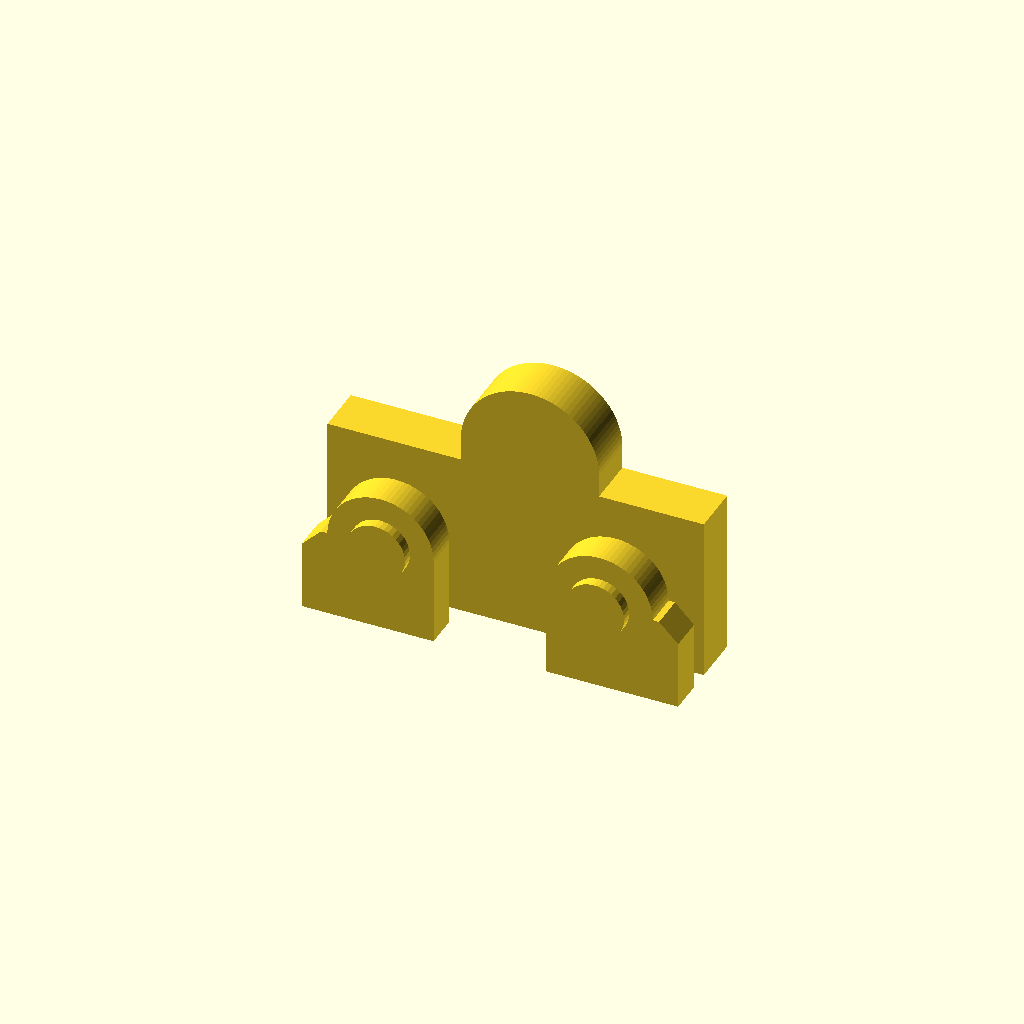
Cell 1: the model at its default parameters.
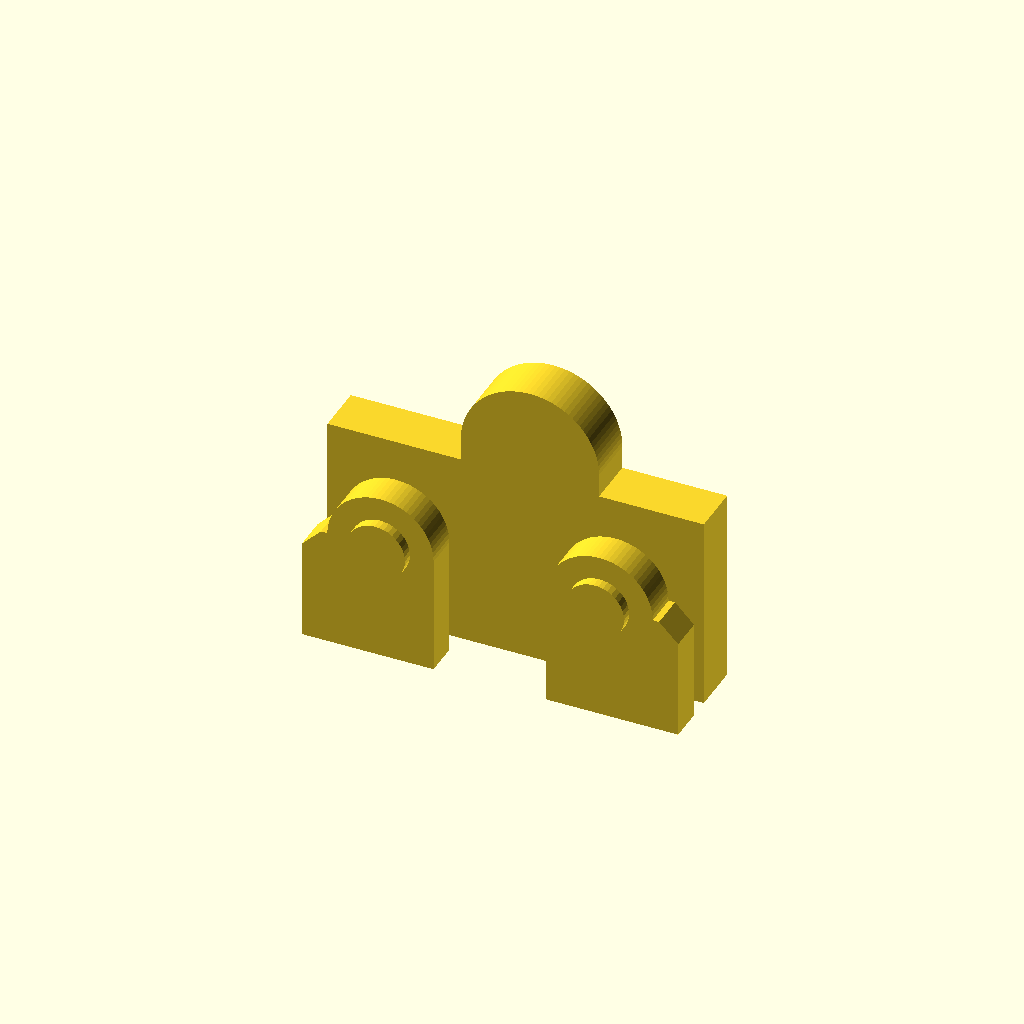
Cell 2 — leadingEdge set to 5, the other parameters unchanged.
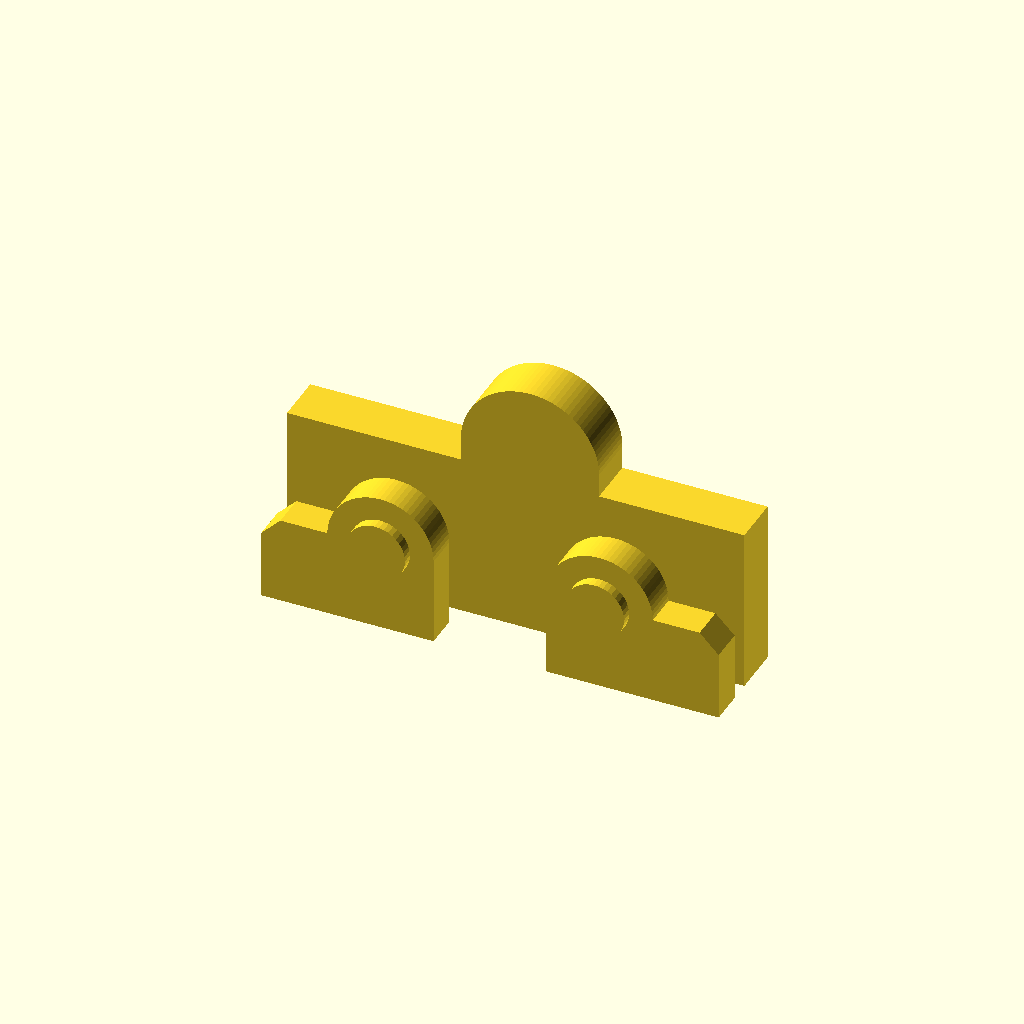
Cell 3: flankEdge = 5 (everything else at default).
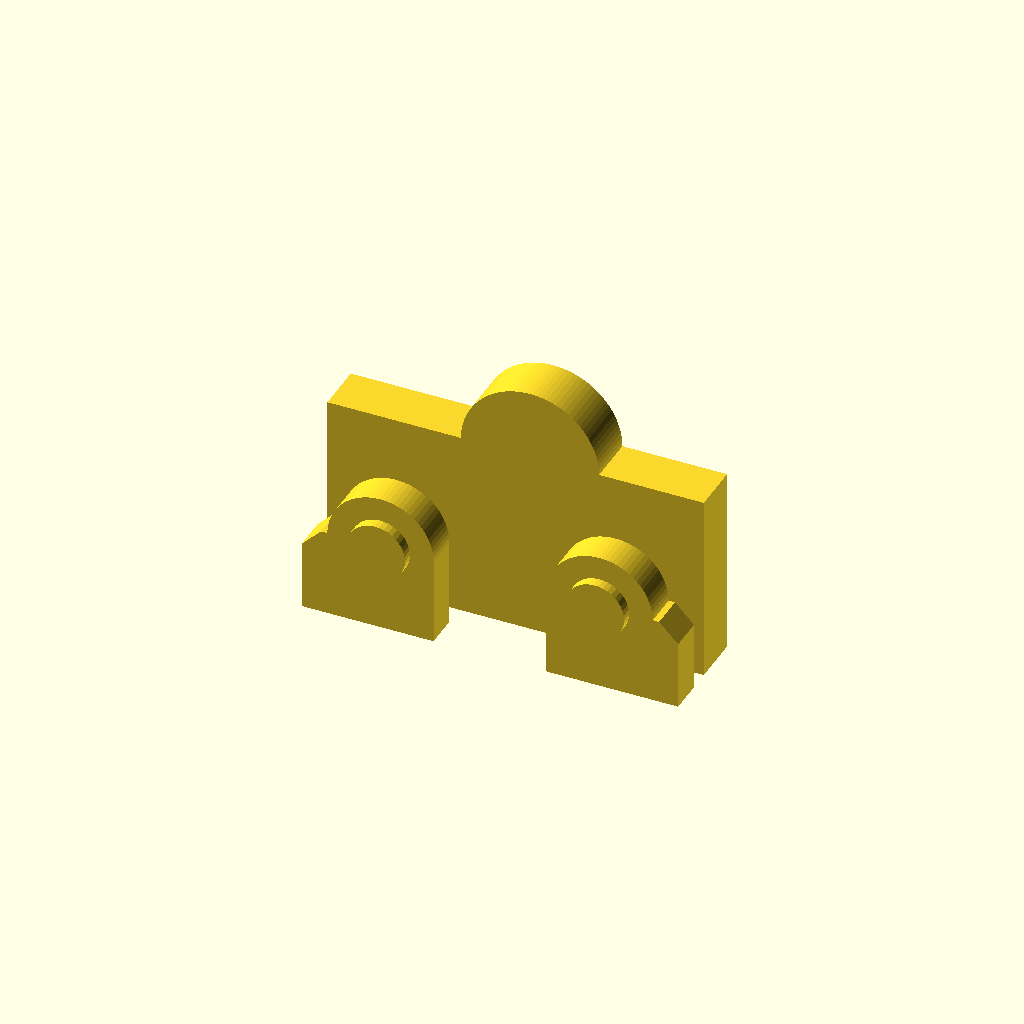
Cell 4: trailingEdge = 3.6 (everything else at default).
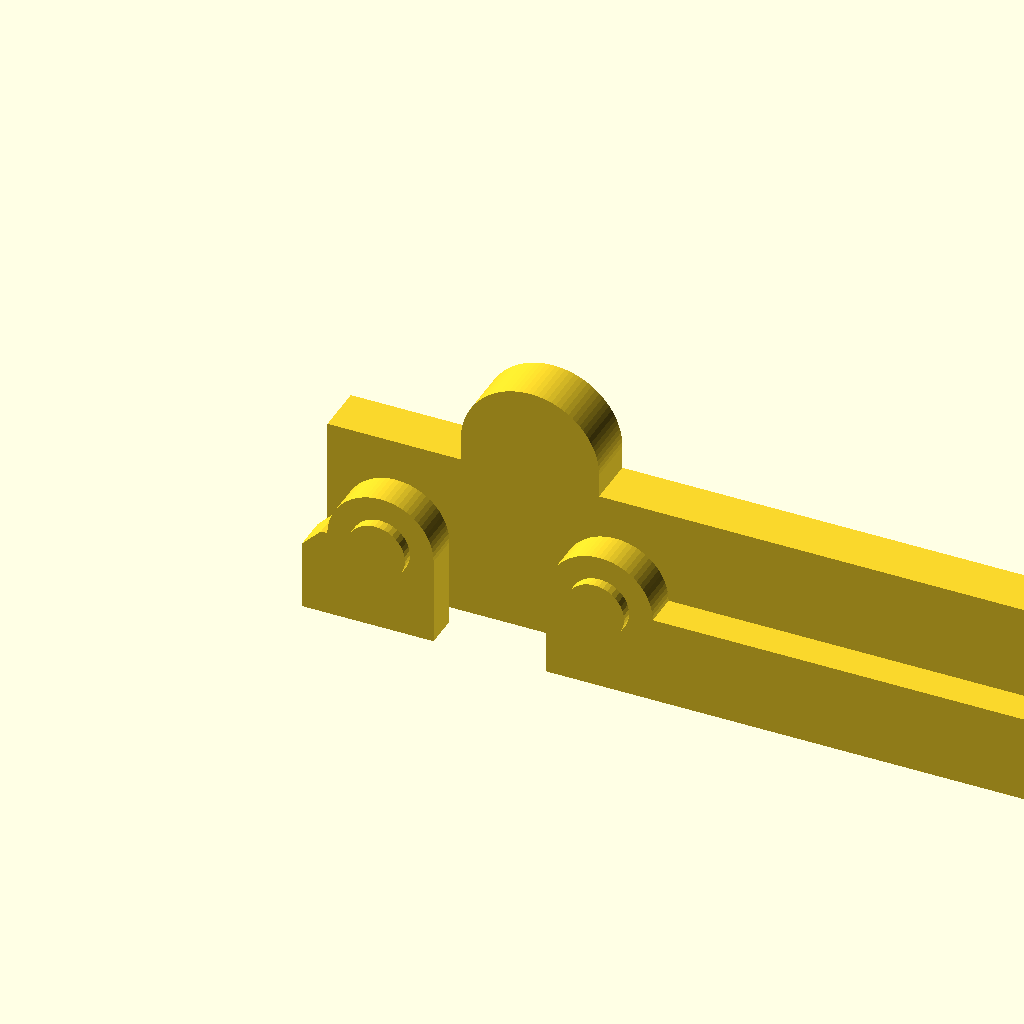
Cell 5: the same model with bBoard = 100.
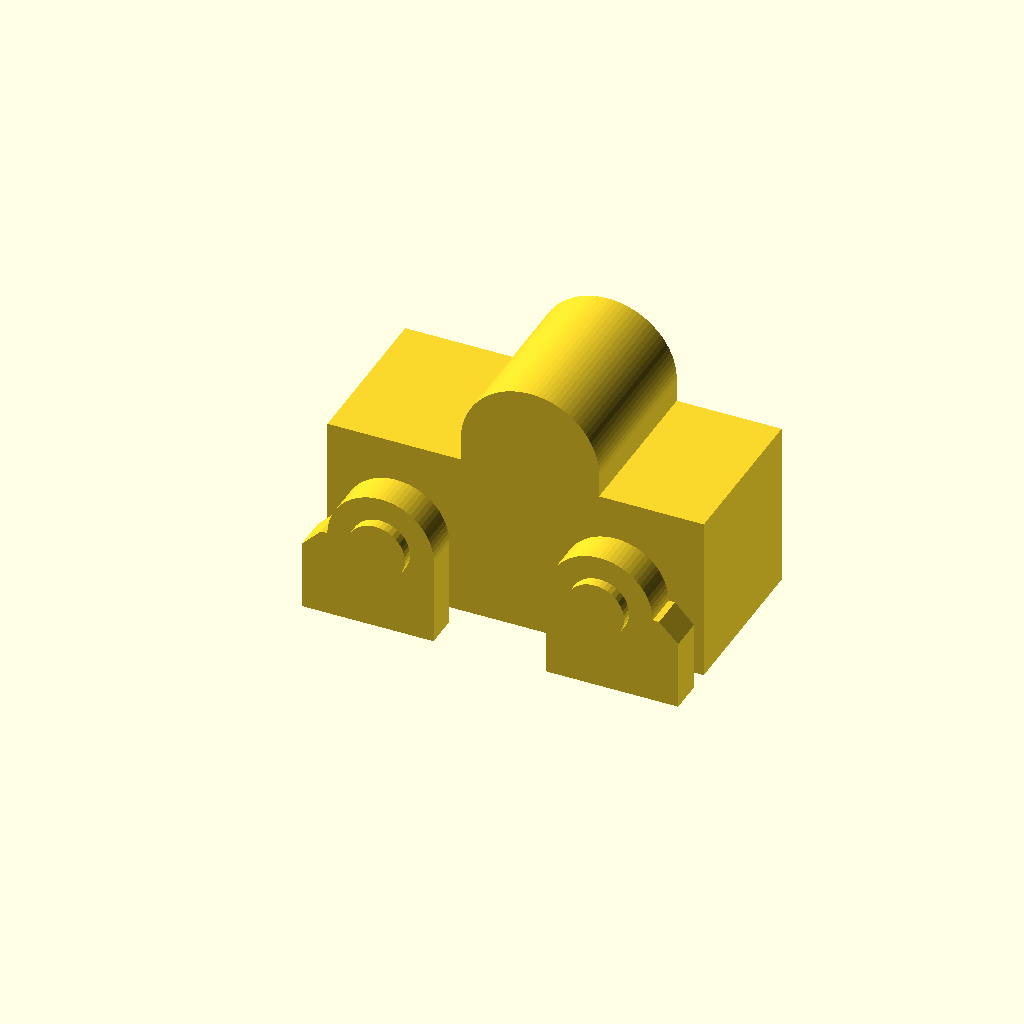
Cell 6 — hSpacer set to 14, the other parameters unchanged.
All cells are drawn from one camera (rotation 55°, 0°, 25°, orthographic, colour scheme Cornfield), so only the parameter changes between them.
OpenSCAD source file Intermediate/12_24_44_InBetweenPart.scad:
// Copyright (C) 2025 Arif K. Rafiq
// This program is free software: you can redistribute it and/or modify
// it under the terms of the GNU General Public License as published by
// the Free Software Foundation, either version 3 of the License, or
// (at your option) any later version.

// This program is distributed in the hope that it will be useful,
// but WITHOUT ANY WARRANTY; without even the implied warranty of
// MERCHANTABILITY or FITNESS FOR A PARTICULAR PURPOSE.  See the
// GNU General Public License for more details.

// You should have received a copy of the GNU General Public License
// along with this file.  If not, see <https://www.gnu.org/licenses/>,
// or write to: license@temperedoptimism.com


/* 
(b)readth       :(w)est (X-)   (c)enter (X0) (e)east (X+)
(h)eight        :(d)own (Z-)   (g)round(Z0)  (u)p (Z+)

Vectors (v)     :(x), (y), (z)
Thicknesses (t) : Thicknesses to resolve 3D printer limits or rendering issues.
Proportion (p)  : container for grouping (r)adius and (i)ntensity into a singl 2d vector acccessed using .x and .y respectively
*/
/* 17:08 */
// Fixed in example3.scad       // Set limits in customizer
/* [Thicknesses (x),(y),(z)] */
tFitGap = [0.16, 0.16, 0.16];   //[0.00:0.01:0.64] 
tWallMin = [0.40, 0.40, 0.16];  //[0.16:0.08:1.60] 
/* [Proportional (x):(Radius, (y):(i)ntensity] */
pHexSink = [3.5, 2.3];          //[0.10:0.02:20.00] 
pFastShaft = [1.36, 5.80]; //0.10:0.02:20.00]
pWashSink = [4.00, 1.00]; //0.10:0.02:20.00]
/* [2D vectors (x), (y)] */
vTerminalW = [5.0, 5.0];     //[0.00:0.10:100] 
vTerminalE = [23.4, 5.0];    //[0.00:0.10:100]
vThermal = [ 15.4, 13.6];    //[0.00:0.10:100.00]
/* [Scalars] */
leadingEdge = 2.4; //[0.8:0.4:5.0]
flankEdge = 1.6; //[0.8:0.4:5.0]
trailingEdge = 1.6; //[0.8:0.4:3.6]
bBoard = 28.4; //[20:0.1:100.0]
hBoard = 1.6; //0.8:04:3.2]
// Adding space
hSpacer = 4.2; //[2.8:0.4:14]
rCorner = 1.6; //0.1
rTerminal = 5.0; //0.1
rThermal = 5.0;  //0.1
/* [Special ] */
fa0 = 4.0;     //[1:1:60]  
fs0 = 0.4;     //[0.1:0.1:4.0]  
fx0 = 3;       //[1,2,3,4,5,6,7,8,9,10]
/* [Hidden] */ 
tEps=0.01; 

/* Calucualted at run time. */
pHexSurround = [pHexSink.x + (tWallMin.x * 2) + tFitGap.x, pHexSink.y + tWallMin.y + tFitGap.y];
pExtension = [pFastShaft.x + ((tWallMin.x + tFitGap.x)* 2), pFastShaft.y + tWallMin.y + tFitGap.y - pHexSurround.y -hBoard - pWashSink.y];

//30.00-35.00 Circles, Also look at the customizer!!
// Rotate
rotate([90,0,0]){
  difference(){
    union() {
      // hex pocket surround
      linear_extrude(pHexSurround.y, convexity=fx0){ 
        polygon([[vTerminalW.x + pHexSurround.x, vTerminalW.y],
              [ vTerminalW.x + pHexSurround.x, -leadingEdge],
              [-flankEdge, -leadingEdge],
              [-flankEdge, vTerminalW.y - rCorner],
              [-flankEdge + rCorner, vTerminalW.y]]);
        polygon([[vTerminalE.x - pHexSurround.x, vTerminalE.y],
              [ vTerminalE.x - pHexSurround.x, -leadingEdge],
              [bBoard + flankEdge, -leadingEdge],
              [bBoard + flankEdge, vTerminalE.y - rCorner],
              [bBoard + flankEdge - rCorner, vTerminalE.y]]);       
              
        for(v = [vTerminalW, vTerminalE]){
          translate(v)  circle(pHexSurround.x, $fa=fa0, $fs=fs0 );
        }
      }
      // shaft extension
      for(v= [vTerminalW, vTerminalE]){
          translate([v.x, v.y, pHexSurround.y - tEps]) cylinder(pExtension.y + tEps, r=pExtension.x, $fa=fa0, $fs=fs0);
      }
      // board spacer
      translate([0, 0, -hBoard - tFitGap.y - hSpacer]) linear_extrude(hSpacer, convexity=fx0){
          polygon([[-flankEdge, -leadingEdge],
            [bBoard + flankEdge, -leadingEdge],
            [bBoard + flankEdge, vTerminalE.y + rTerminal + trailingEdge],
            [vThermal.x + rThermal +(tWallMin.x * 2), vTerminalE.y + rTerminal + trailingEdge],
            [vThermal.x + rThermal +(tWallMin.x * 2), vThermal.y],
            [vThermal.x - rThermal -(tWallMin.x * 2), vThermal.y],
           [vThermal.x - rThermal -(tWallMin.x * 2), vTerminalW.y + rTerminal + trailingEdge],
           [-flankEdge, vTerminalW.y + rTerminal + trailingEdge]]);
          translate(vThermal) circle(rThermal + (tWallMin.x * 2), $fa=fa0, $fs=fs0);
      }
          
    }
    for(v = [vTerminalW, vTerminalE]){
        // hex pocket
        #translate([v.x, v.y, -tEps]) rotate([0,0,30]) cylinder(pHexSurround.y - tWallMin.y + tEps, r=pHexSurround.x - (tWallMin.x * 2), $fn=6);
        // fastner hole
        #translate([v.x, v.y, -hBoard -pWashSink.y]) cylinder(pFastShaft.y + tFitGap.y, r=pFastShaft.x + (tFitGap.x * 2), $fa=fa0, $fs=fs0);
    }
  }
}
Parameter table extracted from the source (name, type, default, range or options):
tFitGap: vector, default [0.16, 0.16, 0.16], range 0 to 0.64, step 0.01
tWallMin: vector, default [0.4, 0.4, 0.16], range 0.16 to 1.6, step 0.08
pHexSink: vector, default [3.5, 2.3], range 0.1 to 20, step 0.02
pFastShaft: vector, default [1.36, 5.8]
pWashSink: vector, default [4, 1]
vTerminalW: vector, default [5, 5], range 0 to 100, step 0.1
vTerminalE: vector, default [23.4, 5], range 0 to 100, step 0.1
vThermal: vector, default [15.4, 13.6], range 0 to 100, step 0.1
leadingEdge: number, default 2.4, range 0.8 to 5, step 0.4
flankEdge: number, default 1.6, range 0.8 to 5, step 0.4
trailingEdge: number, default 1.6, range 0.8 to 3.6, step 0.4
bBoard: number, default 28.4, range 20 to 100, step 0.1
hBoard: number, default 1.6
hSpacer: number, default 4.2, range 2.8 to 14, step 0.4
rCorner: number, default 1.6
rTerminal: number, default 5
rThermal: number, default 5
fa0: number, default 4, range 1 to 60, step 1
fs0: number, default 0.4, range 0.1 to 4, step 0.1
fx0: number, default 3, options 1, 2, 3, 4, 5, 6, 7, 8, 9, 10
